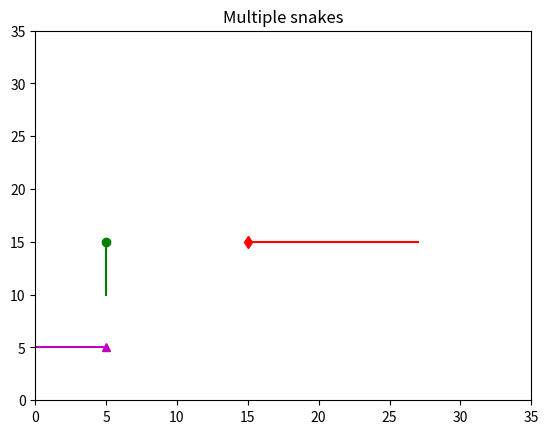

This chart was generated by the following Python code: (Note: this script raises an exception after producing the figure.)
# -*- coding: utf-8 -*-
"""
Random snake
Multiple random snakes on a 2D lattice, show path for each snake
Each site on grid can only be moved to when no snake is present there

Created: 2020-04-04
Last modified: 2021-04-08

@author: jim.rathman, Tanner Kirk

Outside Help: Ben Pung: General Syntax, Explained how self vs not self
                variables work, printing syntax
              Rachel Jarzemba: Explained algorithm for reseting location array,
                              I had been deleting the last spot of the tail too
                              early resulting in snakes running over themselves
"""

import random
import numpy as np
import matplotlib.pyplot as plt

# =============================================================================

#Define Snake Class
class snake:
    
    #snake defined by initial position, head symbol, color, direction facing,
    #and length
    def __init__(self, position=(10, 10), symbol='o', color='b',\
                 direction='north', length=5):
        """
        Parameters
        ----------
        Position : TYPE: tuple of ints
            DESCRIPTION: Initial Head Position
            
        Symobl : TYPE: string
            DESCRIPTION: Define Head Symbol 
            
        Color : TYPE: string
            DESCRIPTION: Define Snake Color 
        
        Direction : TYPE: string
            DESCRIPTION: Initial Snake Direction 'north', 'south', 'east', 
            'west'    
        
        length : TYPE: int
            DESCRIPTION: Number of Segments in Snake 
            
        
        Initialize snake given defined characteristics. Will determine initial 
        location of tail segments.
        
        """
        
        #Define Initial Values
        self.length = length
        self.symbol = symbol
        self.color = color
        self.direction = direction
        self.trapped = False
        
        #Initial xpos and ypos arrays, length + 1 because five segments means 
        #six nodes
        self.xpos = [0]*(length + 1)
        self.ypos = [0]*(length + 1)

        #Set head position as first index in pos arrays
        self.xpos[0] = position[0]
        self.ypos[0] = position[1]

        #Set other initial values in position arrays based on direction faced
        if self.direction == 'north':
            for i in range(self.length):
                self.xpos[i+1] = self.xpos[0]
                self.ypos[i+1] = self.ypos[0] - (i+1)

        if self.direction == 'south':
            for i in range(self.length):
                self.xpos[i+1] = self.xpos[0]
                self.ypos[i+1] = self.ypos[0] + (i+1)

        if self.direction == 'east':
            for i in range(self.length):
                self.xpos[i+1] = self.xpos[0] - (i+1)
                self.ypos[i+1] = self.ypos[0]

        if self.direction == 'west':
            for i in range(self.length):
                self.xpos[i+1] = self.xpos[0] + (i+1)
                self.ypos[i+1] = self.ypos[0]

    #Define move, include max x and y based on grid size, boundary condition,
    #and the location of the snake currently
    def move(self, xmax, ymax, bc, snakePresent):
        """

        Parameters
        ----------
        xmax : TYPE: int
            DESCRIPTION: Max X coordinate determined by grid size
            
        ymax : TYPE: int
            DESCRIPTION: Max Y coordinate determined by grid size 
            
        bc : TYPE: string
            DESCRIPTION: Define boundary condition. 'wall' or 'periodic'
            Wall indicates a hard wall the snake cannot pass through
            Periodic indicates a wall that once passed through the snake will
            appear at opposite wall
        
        snakePresent : boolean array
            DESCRIPTION: Defines if a snake is present at any given location 
            in the grid
            
        Move the snake
        

        """
        
        # For each boundary condition option ('wall' or 'periodic'), given a
        # snake currently at position (xpos, ypos), determine which directions
        # for the next move are disallowed because the site has already been
        # snakePresent.
        
        #Empty set object; will add disallowed directions
        disallowed = set()

        #Decide which directions are not allowed based on head location in
        #relation to wall and position of snake body
        
        if bc == 'wall':
            if self.ypos[0] == ymax or snakePresent[self.xpos[0], self.ypos[0]+1]:
                disallowed.add('north')
            if self.xpos[0] == xmax or snakePresent[self.xpos[0]+1, self.ypos[0]]:
                disallowed.add('east')
            if self.ypos[0] == 0 or snakePresent[self.xpos[0], self.ypos[0]-1]:
                disallowed.add('south')
            if self.xpos[0] == 0 or snakePresent[self.xpos[0]-1, self.ypos[0]]:
                disallowed.add('west')
        elif bc == 'periodic':
            if (self.ypos[0] == ymax and snakePresent[self.xpos[0], (self.ypos[0]+1) % ymax]) \
                    or (self.ypos[0] < ymax and snakePresent[self.xpos[0], self.ypos[0]+1]):
                disallowed.add('north')
            if (self.xpos[0] == xmax and snakePresent[(self.xpos[0]+1) % xmax, self.ypos[0]]) \
                    or (self.xpos[0] < xmax and snakePresent[self.xpos[0]+1, self.ypos[0]]):
                disallowed.add('east')
            if (self.ypos[0] == 0 and snakePresent[self.xpos[0], (self.ypos[0]-1) % ymax]) \
                    or (self.ypos[0] > 0 and snakePresent[self.xpos[0], self.ypos[0]-1]):
                disallowed.add('south')
            if (self.xpos[0] == 0 and snakePresent[(self.xpos[0]-1) % xmax, self.ypos[0]]) \
                    or (self.xpos[0] > 0 and snakePresent[self.xpos[0]-1, self.ypos[0]]):
                disallowed.add('west')

        #Use the set method 'difference' to get set of allowed directions
        allowed = {'north', 'east', 'south', 'west'}.difference(disallowed)

        #If no directions allowed snake is trapped
        if len(allowed) == 0:
            self.trapped = True

        else:
            """
            Randomly pick from the allowed directions; need to convert set
            object to a list because random.choice doesn't work on sets
            """

            self.direction = random.choice(list(allowed))

            #Insert current head location at front of position arrays
            self.xpos.insert(0, self.xpos[0])
            self.ypos.insert(0, self.ypos[0])

            #Depending on new direction add to correct position array to
            #reflect movement of snake head
            #Tail will be deleted later
            if self.direction == 'north':
                if (bc == 'wall' and self.ypos[0] < ymax) or bc == 'periodic':
                    self.ypos[0] += 1

            elif self.direction == 'east':
                if (bc == 'wall' and self.xpos[0] < xmax) or bc == 'periodic':
                    self.xpos[0] += 1

            elif self.direction == 'south':
                if (bc == 'wall' and self.ypos[0] > 0) or bc == 'periodic':
                    self.ypos[0] -= 1

            elif self.direction == 'west':
                if (bc == 'wall' and self.xpos[0] > 0) or bc == 'periodic':
                    self.xpos[0] -= 1

            """
            With periodic boundary conditions, it's possible that (xpos, ypos) could
            be off the grid (e.g., xpos < 0 or xpos > xmax). The Python modulo
            operator can be used to give exactly what we need for periodic bc. For
            example, suppose xmax = 20; then if xpos = 21, 21 % 20 = 1; if xpos = -1,
            -1 % 20 = 19. (Modulo result on a negative first argument may seem
            strange, but it's intended for exactly this type of application. Cool!)
            If 0 <= xpos < xmax, then modulo simply returns xpos. For example,
            0 % 20 = 0, 14 % 20 = 14, etc. Only special case is when xpos = xmax, in
            which case we want to keep xpos = xmax and not xpos % xmax = 0
            """
            if self.xpos[0] != xmax:
                self.xpos[0] = self.xpos[0] % xmax
            if self.ypos[0] != ymax:
                self.ypos[0] = self.ypos[0] % ymax

# =============================================================================

#Grid class
class Grid:
    
    #Initialized with snakes, max gridsize, boundary conditions, and max
    #number of steps allowed
    def __init__(self, snakes, gridsize=(20, 20), bc='wall', steps=50):
        '''
        

        Parameters
        ----------
        snakes : Tuple of Snakes
            Contains all initialized snakes in a single tuple
        gridsize : TYPE Tuple of two ints, optional
            DESCRIPTION. The size of the grid given as (x,y) 
            The default is (20, 20).
        bc : string, optional
            DESCRIPTION. Define boundary condition. 'wall' or 'periodic'
            Wall indicates a hard wall the snake cannot pass through
            Periodic indicates a wall that once passed through the snake will
            appear at opposite wall The default is 'wall'.
        steps : Int, optional
            DESCRIPTION. Define the max number of movements allowed
            The default is 250.

        Returns
        -------
        None.

        '''
        
        #initialize values
        self.snakes = snakes
        self.xmax = gridsize[0]
        self.ymax = gridsize[1]
        self.bc = bc
        self.point = []
        
        #Max Steps
        self.steps = steps
        
        #Step counter
        self.m = 0

        #Array to keep track of points that have been snakePresent
        self.snakePresent = np.zeros([self.xmax + 1, self.ymax + 1], dtype=bool)

        #Create new figure window if one is already open
        plt.figure()
        ax = plt.axes(xlim=(0, self.xmax), ylim=(0, self.ymax))

        #For each snake do the following
        for s in self.snakes:

            #Plot head location using symbol
            self.head, = ax.plot(s.xpos[0], s.ypos[0], s.symbol, color=s.color)
            
            #Plot body line using rest of position array
            self.body, = ax.plot(s.xpos, s.ypos, color=s.color)

            #Set snakePresent to true for location of each snake
            for i in range(len(s.xpos)):
                self.snakePresent[s.xpos[i], s.ypos[i]] = True

            #Combine all snake locations into point
            self.point.append([self.head, self.body])

        #Figure title
        plt.title('Multiple snakes')

    #Def go
    def go(self):
        """
        Tracks movements of snakes

        Returns
        -------
        None.

        """
        #While all snakes are not trapped and while number of steps is less
        #max steps
        while ((not all([s.trapped for s in self.snakes])) and (self.m < self.steps)):
            
            #Reset snakePresent to false for all locations
            self.snakePresent = np.zeros([self.xmax + 1, self.ymax + 1], dtype=bool)

            #Update snake location for each snake
            for s in self.snakes:
                self.snakePresent[s.xpos[:],s.ypos[:]] = True
            
            #For each snake i = 0,1,2
            for i, s in enumerate(self.snakes):

                #Move snake passing snakePresent to disallow certain directions
                s.move(self.xmax, self.ymax, self.bc, self.snakePresent)
                
                #After move set new head location to true
                self.snakePresent[s.xpos[0],s.ypos[0]] = True
                
                #After move set previous final tail location to False
                self.snakePresent[s.xpos[-1],s.ypos[-1]] = False
                
                #Remove final Tail location
                s.xpos.pop()
                s.ypos.pop()

                #If snake is not trapped
                if not s.trapped:
                    
                    #Update point for head location
                    self.point[i][0].set_data(s.xpos[0], s.ypos[0])
                    
                    #Update point for tail location
                    self.point[i][1].set_data(s.xpos, s.ypos)
                    
            #Increase step counter by 1
            self.m += 1            
            plt.pause(0.2)
            
# main program=================================================================
iggy = snake(position=(5, 5), symbol='^', color='m', direction='east', length = 5)
ivey = snake(position=(15, 15), symbol='d', color='r', direction='west', length = 12)
igor = snake(position=(5, 15), symbol='o', color='g')
snakes = (iggy, ivey, igor)
rwalk = Grid(snakes, gridsize=(35, 35), bc='periodic')
rwalk.go()
